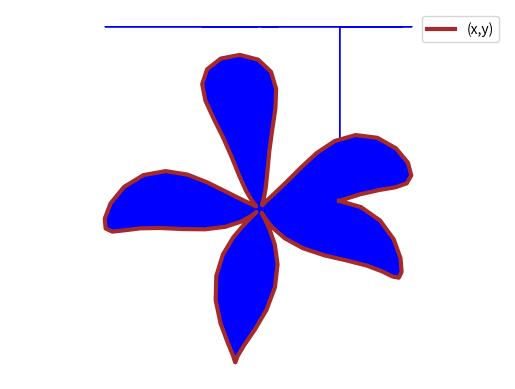

This chart was generated by the following Python code:
#!/usrbin/env python
# _*_ coding: utf-8 _*_
#tarea3B
# [redacted]
import matplotlib.pyplot as plt
import numpy as np
import math
teta=np.linspace(0,2*np.pi,100)
r=105+100*np.sin(4.5*teta)
yt=teta-np.cos(10*teta)/10
x=320+r*np.cos(yt)
y=-240-r*np.sin(yt)
plt.plot(x,y,linewidth=3,color='brown',label='(x,y)')
plt.fill_between(x,y,color='b')
plt.legend()
plt.title('')
plt.xlabel('x')
plt.ylabel('y')
plt.grid(True)
plt.axis('equal')
plt.axis('off')
plt.show()
plt.savefig('7.png')
